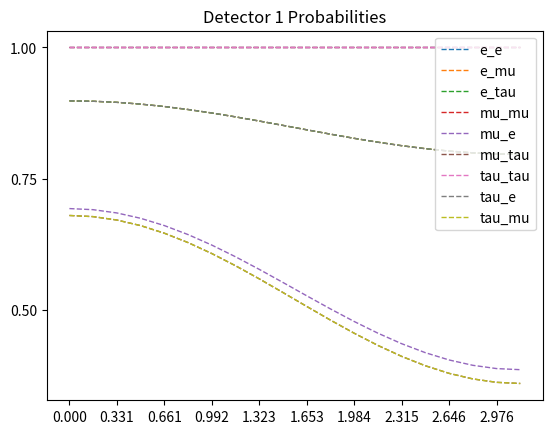
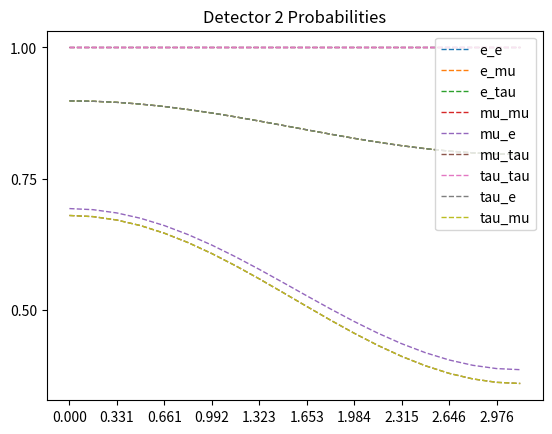

The matplotlib source for these figures, in order:
import numpy as np
import matplotlib.pyplot as plt


'''
To Do           - tau interactions
                - clean up constant variables into dicts or lists
'''


'''
Variables and Constants
'''
# # Constants
# Mass difference squared between two flavour states
delta_m_sq = {'eu': 7.53e-5, 'tu': 2.44e-3, 'te': 2.44e-3, 'ue': 7.53e-5, 'ut': 2.44e-3, 'et': 2.44e-3}     # eV**2
delta_m_e_mu_sq = 7.53e-5      # eV**2
delta_m_tau_mu_sq = 2.44e-3    # eV**2  # can be +ve or -ve
delta_m_tau_e_sq = 2.44e-3     # eV**2  # can be +ve or -ve
delta_m_mu_e_sq = delta_m_e_mu_sq      # eV**2
delta_m_mu_tau_sq = delta_m_tau_mu_sq    # can be +ve or -ve
delta_m_e_tau_sq = delta_m_tau_e_sq     # eV**2

# Angle between flavour states
sin_q_theta = {'eu': 0.846, 'tu': 0.92, 'te': 0.093, 'ue': 0.846, 'ut': 0.92, 'et': 0.093}
sin_sq_theta_e_tau = 0.093
sin_sq_theta_e_mu = 0.846
sin_sq_theta_mu_tau = 0.92      # actually > 0.92 but it varies on atmospheric values
sin_sq_theta_mu_e = sin_sq_theta_e_mu
sin_sq_theta_tau_e = sin_sq_theta_e_tau
sin_sq_theta_tau_mu = sin_sq_theta_mu_tau

G_f = 1.1663787e-5         # GeV-2
sin_sq_theta_w = 0.22290        # Weinberg angle
m_e = 0.511 * 1e-3     # GeV c-2
m_u = 105 * 1e-3       # GeV c-2
sigma_naught = 1.72e-45         # m**2 / GeV

# # Variables
# m_out = 10       # reactant mass out (electrons, muons etc)
# m_in = 1000        # reactant mass in (electrons, muons etc)
# E_v = 100     # Neutrino energy
# L = 10       # distance oscillating (for oscillation)
# E = E_v     # Neutrino beam energy
# d = 10       # distance travelled (for decoherence)



'''
Oscillation Probabilities   -   p_oscill = (np.sin(2 * theta))**2 * (np.sin((delta_m_sq * L) / (4 * E)))**2
'''
class Oscillations:
    def __init__(self, distance=1e6, energy=10):
        self.prob_list = {
            'eu': [], 'et': [], 
            'ue': [], 'ut': [], 
            'te': [], 'tu': [], 
            'ee': [], 'uu': [],     # do these last as theyre calculated based on the previously calculated
            'tt': [],
        }

        self.prob_reduced = {
            'e': [],
            'u': [],
            't': []
        }

        self.prob_neut = []

        self.max_points = 1000      # Number of points
        self.E = energy
        self.L = distance    # Km
        self.x_range = np.linspace(0, self.L / self.E, self.max_points)
        theta_range = np.linspace(0, 2 * np.pi, self.max_points)
    

    def calculate(self):
        for x in self.x_range:
            # print(f"Calculated Probability of {self.max_points}")
            for change in self.prob_list.keys():
                if change not in ['ee', 'uu', 'tt']:
                    self.prob_list[change].append(Oscillations.prob(self, flavours=change, x=x))
            self.prob_list['ee'].append(1 - (self.prob_list['eu'][-1] * self.prob_list['et'][-1]))
            self.prob_list['uu'].append(1 - (self.prob_list['ue'][-1] * self.prob_list['ut'][-1]))
            self.prob_list['tt'].append(1 - (self.prob_list['te'][-1] * self.prob_list['tu'][-1]))

        self.prob_reduced['e'] = [self.prob_list['ee'], self.prob_list['eu'], self.prob_list['et']]
        self.prob_reduced['u'] = [self.prob_list['uu'], self.prob_list['ue'], self.prob_list['ut']]
        self.prob_reduced['t'] = [self.prob_list['tt'], self.prob_list['te'], self.prob_list['tu']]
        Oscillations.plot(self)


    def plot(self):
        fig, axs = plt.subplots(3)
        fig.suptitle('Neutrino Oscillations')
        n = 0
        for initial in self.prob_reduced.values():
            if n == 0:
                for p in initial:
                    axs[n].plot(self.x_range, p)
                    axs[n].legend(['e to e', 'e to mu', 'e to tau'], loc=1)
            if n == 1:
                for p in initial:
                    axs[n].plot(self.x_range, p)
                    axs[n].legend(['mu to mu', 'mu to e', 'mu to tau'], loc=1)
            if n == 2:
                for p in initial:
                    axs[n].plot(self.x_range, p)
                    axs[n].legend(['tau to tau', 'tau to e', 'tau to mu'], loc=1)
            n += 1
        plt.show()


    def prob(self, flavours, x):
        if flavours == 'eu':
            prob = sin_sq_theta_e_mu * np.square(np.sin(1.27 * delta_m_e_mu_sq * x / 4))
        elif flavours == 'et':
            prob = sin_sq_theta_e_tau * np.square(np.sin(1.27 * delta_m_e_tau_sq * x / 4))
        elif flavours == 'ue':
            prob = sin_sq_theta_e_mu * np.square(np.sin(1.27 * delta_m_mu_e_sq * x / 4))
        elif flavours == 'ut':
            prob = sin_sq_theta_mu_tau * np.square(np.sin(1.27 * delta_m_mu_tau_sq * x / 4))
        elif flavours == 'te':
            prob = sin_sq_theta_tau_e * np.square(np.sin(1.27 * delta_m_tau_e_sq * x / 4))
        elif flavours == 'tu':
            prob = sin_sq_theta_tau_mu * np.square(np.sin(1.27 * delta_m_tau_mu_sq * x / 4))
        return prob



'''
Cross Sections
'''
class CrossSections:
    def __init__(self, energy, lepton):
        E_v = energy
        sigma_naught = 1.72e-45

        s_e = sigma_naught * np.pi / G_f**2
        s_u = s_e * (m_u / m_e)

        sigma_naught_e = (2 * m_e * G_f**2 * E_v) / np.pi
        sigma_naught_u = (2 * m_u * G_f**2 * E_v) / np.pi

        if lepton == 'e':
            sigma_naught = sigma_naught_e
            self.cs_without_ms = {'e_e': [], 'E_E': [], 'E_U': [], 'u_e': [], 'u_u': [], 'U_U': []}
            self.cs_with_ms = {'e_e': [], 'E_E': [], 'E_U': [], 'u_e': [], 'u_u': [], 'U_U': []}
        
        elif lepton == 'u':
            sigma_naught = sigma_naught_u
            self.cs_without_ms = {'e_e': [], 'E_E': [], 'U_E': [], 'e_u': [], 'u_u': [], 'U_U': []}
            self.cs_with_ms = {'e_e': [], 'E_E': [], 'U_E': [], 'e_u': [], 'u_u': [], 'U_U': []}
        
        for flavour in self.cs_without_ms.keys():
            cs = CrossSections.neutrino_and_electron(self, flavour=flavour) * energy * sigma_naught
            self.cs_without_ms[flavour].append(cs)
            self.cs_with_ms[flavour].append(
                cs * energy * sigma_naught * 
                CrossSections.mass_suppression(
                    self, flavour, energy=energy, reaction_lepton=lepton
                )
            )

    def neutrino_and_electron(self, flavour):
        if flavour == 'e_e':
            cs = 0.25 + sin_sq_theta_w + (4 / 3) * np.square(sin_sq_theta_w)
        elif flavour == 'E_E':
            cs = (1 / 12) + 1 / 3 * (sin_sq_theta_w + 4 / 3 * np.square(sin_sq_theta_w))
        elif flavour == 'E_U' or flavour == 'U_E':
            cs = 1 / 3
        elif flavour == 'u_e' or flavour == 'e_u':
            cs = 1
        elif flavour == 'u_u':
            cs = 1 / 4 - sin_sq_theta_w + 4 / 3 * np.square(sin_sq_theta_w)
        elif flavour == 'U_U':
            cs = 1 / 12 - 1 / 3 * sin_sq_theta_w + 4 / 3 * np.square(sin_sq_theta_w)
        return cs

    def mass_suppression(self, flavour, energy, reaction_lepton='e'):
        m_E = m_e
        m_U = m_u
        if reaction_lepton == 'e':
            m_in = m_e
        elif reaction_lepton == 'u':
            m_in = m_u

        if flavour == 'e_e':
            zeta = 1 - ((m_e ** 2) / (m_in ** 2 + 2 * m_in * energy))
        elif flavour == 'E_E':
            zeta = 1 - ((m_e ** 2) / (m_in ** 2 + 2 * m_in * energy))
        elif flavour == 'E_U':
            zeta = 1 - ((m_u ** 2) / (m_in ** 2 + 2 * m_in * energy))
        elif flavour == 'u_e':
            zeta = 1 - ((m_u ** 2) / (m_in ** 2 + 2 * m_in * energy))
        elif flavour == 'u_u':
            zeta = 1 - ((m_e ** 2) / (m_in ** 2 + 2 * m_in * energy))
        elif flavour == 'U_U':
            zeta = 1 - ((m_e ** 2) / (m_in ** 2 + 2 * m_in * energy))
        # neutrino-muon specific reactions
        elif flavour == 'U_E':
            zeta = 1 - ((m_e ** 2) / (m_in ** 2 + 2 * m_in * energy))
        elif flavour == 'e_u':
            zeta = 1 - ((m_e ** 2) / (m_in ** 2 + 2 * m_in * energy))
        return zeta



'''
Wave Functions (for plotting)
'''
class WaveFunctions:
    def __init__(self, accuracy):
        phi = np.linspace(0, np.pi, accuracy)
        theta = np.linspace(0, 2 * np.pi, 20)
        prob_at_detector = {'e_e': [], 'e_mu': [], 'e_tau': [],
                            'mu_mu': [], 'mu_e': [], 'mu_tau': [],
                            'tau_tau': [], 'tau_e': [], 'tau_mu': []}
        flavour_list = ['e_e', 'e_mu', 'e_tau', 'mu_mu', 'mu_e', 'mu_tau', 'tau_tau', 'tau_e', 'tau_mu']
        detector_1 = {'e_e': [], 'e_mu': [], 'e_tau': [],
                      'mu_mu': [], 'mu_e': [], 'mu_tau': [],
                      'tau_tau': [], 'tau_e': [], 'tau_mu': []}
        detector_2 = {'e_e': [], 'e_mu': [], 'e_tau': [],
                      'mu_mu': [], 'mu_e': [], 'mu_tau': [],
                      'tau_tau': [], 'tau_e': [], 'tau_mu': []}

        for flavour_change in flavour_list:
            for phi_value in phi:
                prob_at_detector[flavour_change].append(WaveFunctions.prob(self, flavour=flavour_change, phi=phi_value))

            for tuple in prob_at_detector[flavour_change]:
                detector_1[flavour_change].append(tuple[0])
                detector_2[flavour_change].append(tuple[0])

        fig1 = plt.figure()
        fig2 = plt.figure()
        ax1 = fig1.add_subplot(111)
        ax2 = fig2.add_subplot(111)
        ax1.title.set_text('Detector 1 Probabilities')
        ax2.title.set_text('Detector 2 Probabilities')

        ax1.set_xticks(ticks=np.linspace(start=0, stop=2 * np.pi, num=int(accuracy)))
        ax1.set_yticks(ticks=np.linspace(0, 1, num=5))
        ax2.set_xticks(ticks=np.linspace(start=0, stop=2 * np.pi, num=int(accuracy)))
        ax2.set_yticks(ticks=np.linspace(0, 1, num=5))


        for prob_list in detector_1.values():
            #print(prob_list)
            ax1.plot(phi, prob_list, '--', linewidth=1)

        for prob_list in detector_2.values():
            #print(prob_list)
            ax2.plot(phi, prob_list, '--', linewidth=1)

        ax1.legend(flavour_list, loc=1)
        ax2.legend(flavour_list, loc=1)

    def prob(self, flavour, phi):
        order_tau_d_same = 1
        order_tau_d_change = 1 / 3
        if flavour == 'e_e':
            prob_f1 = 1
            prob_f2 = 0
        elif flavour == 'e_mu':
            prob_f1 = 1 - (np.sqrt(sin_sq_theta_e_tau) / 2) * (1 - order_tau_d_change * np.cos(phi))
            prob_f2 = (np.sqrt(sin_sq_theta_e_tau) / 2) * (1 - order_tau_d_change * np.cos(phi))
        elif flavour == 'e_tau':
            prob_f1 = 1 - (np.sqrt(sin_sq_theta_e_tau) / 2) * (1 - order_tau_d_change * np.cos(phi))
            prob_f2 = (np.sqrt(sin_sq_theta_e_tau) / 2) * (1 - order_tau_d_change * np.cos(phi))
        if flavour == 'mu_mu':
            prob_f1 = 1
            prob_f2 = 0
        elif flavour == 'mu_e':
            prob_f1 = 1 - (np.sqrt(sin_sq_theta_e_mu) / 2) * (1 - order_tau_d_change * np.cos(phi))
            prob_f2 = (np.sqrt(sin_sq_theta_e_mu) / 2) * (1 - order_tau_d_change * np.cos(phi))
        elif flavour == 'mu_tau':
            prob_f1 = 1 - (np.sqrt(sin_sq_theta_mu_tau) / 2) * (1 - order_tau_d_change * np.cos(phi))
            prob_f2 = (np.sqrt(sin_sq_theta_mu_tau) / 2) * (1 - order_tau_d_change * np.cos(phi))
        if flavour == 'tau_tau':
            prob_f1 = 1
            prob_f2 = 0
        elif flavour == 'tau_e':
            prob_f1 = 1 - (np.sqrt(sin_sq_theta_tau_e) / 2) * (1 - order_tau_d_change * np.cos(phi))
            prob_f2 = (np.sqrt(sin_sq_theta_tau_e) / 2) * (1 - order_tau_d_change * np.cos(phi))
        elif flavour == 'tau_mu':
            prob_f1 = 1 - (np.sqrt(sin_sq_theta_tau_mu) / 2) * (1 - order_tau_d_change * np.cos(phi))
            prob_f2 = (np.sqrt(sin_sq_theta_tau_mu) / 2) * (1 - order_tau_d_change * np.cos(phi))
        return prob_f1, prob_f2



'''
Gates
'''
class Gates:
    def __init__(self, energy_list):
        self.energy_list = energy_list
        self.gate_energy_reactions = None
        self.leptons = {'e': [], 'u': []}       # currently only considering e and mu (no tau)
        self.all_values = {}

    def calculate(self):
        for energy in self.energy_list:
            for lepton in self.leptons.keys():
                # print(f'\n Cross Sections for Reactions with {lepton} at {energy} GeV:')
                self.leptons[lepton] = CrossSections(energy=energy, lepton=lepton)    # Energy in GeV

            gate_reactions = Gates.gate_cs(Gates.combine_cs(self))
            if self.gate_energy_reactions is None:      # checking if first time running this script
                self.gate_energy_reactions = gate_reactions
            else:
                for flavour, value in gate_reactions.items():
                    self.gate_energy_reactions[flavour].append(value[0])
            self.all_values[energy] = [values for values in gate_reactions.values()]
            print(f"Average Prob for {energy} GeV: ", np.average(self.all_values[energy]))
            if energy == self.energy_list[-1]:
                print(f"Neutrino-Lepton Gate Probabilities for {energy}GeV: \n {gate_reactions}")
            
        # plot
        Gates.plot_energies(self)
        plt.show()


    def combine_cs(self):
        all_cs = {'e_e': [], 'e_u': [], 'u_u': [], 'u_e': [], 'E_E': [], 'E_U': [], 'U_U': [], 'U_E': []}
        e_class = self.leptons['e']
        u_class = self.leptons['u']
        for all_reaction in all_cs.keys():
            for e_reaction, e_value in e_class.cs_without_ms.items():
                if e_reaction == all_reaction:
                    all_cs[all_reaction].append(e_value[0])
            for u_reaction, u_value in u_class.cs_without_ms.items():
                if u_reaction == all_reaction:
                    all_cs[all_reaction].append(u_value[0])

        for all_reaction, all_values in all_cs.items():
            if len(all_values) > 1:
                all_cs[all_reaction] = [(all_values[0] + all_values[1]) / 2]
        return all_cs


    @staticmethod
    def gate_cs(all_cs):
        # creates our final dict with the probabilities for all gate interactions
        single_reactions = ['e_e', 'e_u', 'u_u', 'u_e']
        single_reactions_anti = ['E_E', 'E_U', 'U_U', 'U_E']
        whole_reaction = []
        for first_reaction in single_reactions:
            for second_reaction in single_reactions:
                whole_reaction.append(first_reaction[0] + second_reaction[0] + '_' + first_reaction[2] + second_reaction[2])
        for first_reaction in single_reactions_anti:
            for second_reaction in single_reactions_anti:
                whole_reaction.append(first_reaction[0] + second_reaction[0] + '_' + first_reaction[2] + second_reaction[2])
        gate_reactions = {whole_keys: [] for whole_keys in whole_reaction}

        
        # reaction 1 is reaction_combined[0] + '_' + reaction_combined[3]
        # reaction 2 in reaction_combined[1] + '_' + reaction_combined[4]
        for reaction_combined in gate_reactions.keys():
            first_reaction = reaction_combined[0] + '_' + reaction_combined[3]
            second_reaction = reaction_combined[1] + '_' + reaction_combined[4]
            gate_reactions[reaction_combined] = [all_cs[first_reaction][0] * all_cs[second_reaction][0]]

        # for key, value in gate_reactions.items():
        #     print(f"{key}: {value}")
        return gate_reactions


    def plot_energies(self):
        for flavour, values in self.gate_energy_reactions.items():
            self.gate_energy_reactions[flavour] = [values, list(self.energy_list)]

        for flavour, values in self.gate_energy_reactions.items():
            plt.plot(values[1], values[0], '-')
        plt.title(f"Neutrino-Lepton Gate Cross-Sections for Energies: {int(min(self.energy_list))}GeV - {int(max(self.energy_list))}GeV")
        plt.legend(self.gate_energy_reactions.keys())



'''     
Running
'''
# Oscillations(distance=1e6, energy=10).calculate()    # Prints oscillation probabilities for flavours given the distance it travels

WaveFunctions(accuracy=20)      # Currently Broken. Doesnt plot correctly # Accuracy is the number of points within the range

# Gates(energy_list=np.linspace(1, 100, 10)).calculate()         # calculates and plots gate probabilities at various energies for different interactions

plt.show()



